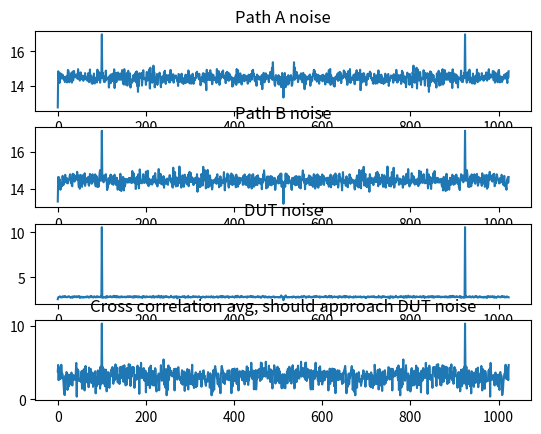

Write the Python code that produced this figure.
# -*- coding: utf-8 -*-

# ---------------------------------------------------------------------------
# Copyright (c) 2017-2019 Analog Devices, Inc. All rights reserved.
#
# Redistribution and use in source and binary forms, with or without
# modification, are permitted provided that the following conditions are met:
# - Redistributions of source code must retain the above copyright notice,
#   this list of conditions and the following disclaimer.
# - Redistributions in binary form must reproduce the above copyright notice,
#   this list of conditions and the following disclaimer in the documentation
#   and/or other materials provided with the distribution.
# - Modified versions of the software must be conspicuously marked as such.
# - This software is licensed solely and exclusively for use with
#   processors/products manufactured by or for Analog Devices, Inc.
# - This software may not be combined or merged with other code in any manner
#   that would cause the software to become subject to terms and conditions
#    which differ from those listed here.
# - Neither the name of Analog Devices, Inc. nor the names of its contributors
#   may be used to endorse or promote products derived from this software
#   without specific prior written permission.
# - The use of this software may or may not infringe the patent rights of one
#   or more patent holders. This license does not release you from the
#   requirement that you obtain separate licenses from these patent holders
#   to use this software.
#
# THIS SOFTWARE IS PROVIDED BY ANALOG DEVICES, INC. AND CONTRIBUTORS "AS IS"
# AND ANY EXPRESS OR IMPLIED WARRANTIES, INCLUDING, BUT NOT LIMITED TO,
# NON-INFRINGEMENT, TITLE, MERCHANTABILITY AND FITNESS FOR A PARTICULAR
# PURPOSE ARE DISCLAIMED. IN NO EVENT SHALL ANALOG DEVICES, INC. OR
# CONTRIBUTORS BE LIABLE FOR ANY DIRECT, INDIRECT, INCIDENTAL, SPECIAL,
# EXEMPLARY, PUNITIVE OR CONSEQUENTIAL DAMAGES (INCLUDING, BUT NOT LIMITED TO,
# DAMAGES ARISING OUT OF CLAIMS OF INTELLECTUAL PROPERTY RIGHTS INFRINGEMENT;
# PROCUREMENT OF SUBSTITUTE GOODS OR SERVICES; LOSS OF USE, DATA, OR PROFITS;
# OR BUSINESS INTERRUPTION) HOWEVER CAUSED AND ON ANY THEORY OF LIABILITY,
# WHETHER IN CONTRACT, STRICT LIABILITY, OR TORT (INCLUDING NEGLIGENCE OR
# OTHERWISE) ARISING IN ANY WAY OUT OF THE USE OF THIS SOFTWARE, EVEN IF
# ADVISED OF THE POSSIBILITY OF SUCH DAMAGE.
#
# 2019-01-10-7CBSD SLA
# -----------------------------------------------------------------------

'''
Welcome to the LinearLabTools simulation of a basic cross-correlation noise
measurement. This technique is used in phase noise measurements, where the
instrument noise is greater than the noise of the device under test. The
way around this is to make TWO instrument paths, whose noise will be uncorrelated.
The instrument path outputs will have a correlated component due to the common DUT
noise at the input.

This program shows how to extract the correlated component

Inspired by this article:
http://www.holzworth.com/Aux_docs/Holz_MWJ_TechFeat_Feb2011.pdf

'''

import numpy as np
from numpy import array, vdot, zeros
#from numpy.random import normal, uniform

# For some reason, numpy dot product functions don't do what we expect. This could
# be a misunderstanding. Not a big deal, let's test out a couple of functions to do this:
def dot_product(a,b):
    dp=np.real(a)*np.real(b) + np.imag(a) * np.imag(b)
    return dp

def alt_dot_product(a, b):
    dp = np.abs(a)*np.abs(b)*np.cos(np.angle(a) - np.angle(b))
    return dp

a = array([1+2j,3+4j])
b = array([5+6j,7+8j])

c = 2+2j
d = 2+2j

#print vdot(a, b)
#(70-8j)
#print vdot(b, a)
#(70+8j)
print("c: ", c)
print("d: ", d)
print ("Testing np.dot:", np.dot(c, d))
print ("Testing np.vdot:", np.vdot(c, d))
print ("Testing our dot_product:", dot_product(c, d))
print ("Testing our alt_dot_product:", alt_dot_product(c, d))

zero_vector = np.ndarray(shape=(1024), dtype=complex) # Make a complex vector
xcorr = zero_vector

'''############################'''
'''Set up simulation parameters'''
'''############################'''

num_points = 1024    # Number of time-domain points (which is also the number of freq. domain points)
dut_noise_level = 0.1       # Noise of the device under test
tester_noise = 0.5   # Noise of each of the test instrument's signal paths
naverages = 1000      # Number of captures to average. The more captures you average, the closer the end result will
                     # be to the DUT noise

# Make a small "pilot tone" - this produces a spur in the frequency plot that is easy to identify.
# This is just for testing, as something that is a bit more intuitive to look at than pure noise.
pilot_tone_bin = 100
pilot_tone_amp = .02


dut_noise_fft_avg = zeros(num_points)
path_a_noise_fft_avg = zeros(num_points)
path_b_noise_fft_avg = zeros(num_points)
xcorr_avg = zeros(num_points)

zero_vector = np.ndarray(shape=(num_points), dtype=complex) # Make a complex vector
xcorr = zero_vector


for j in range(0, naverages):
    random_phase = np.random.uniform(0.0, 2*3.1415926, 1) # Random phase for the pilot tone
    dut_noise = np.random.normal(0.0, dut_noise_level, num_points) # Time-domain vector of DUT noise
    for i in range(0, num_points):
        dut_noise[i] += pilot_tone_amp * np.sin(random_phase + (2.0*3.1415926 * pilot_tone_bin * i/num_points))

    path_a_noise = np.random.normal(0.0, tester_noise, num_points) # Noise of one of the tester's signal paths
    path_b_noise = np.random.normal(0.0, tester_noise, num_points) # Noise of the tester's other signal path

    dut_noise_fft = np.fft.fft(dut_noise) # FFT of DUT noise, for comparison to cross-correlation result
    path_a_noise_fft = np.fft.fft(path_a_noise + dut_noise) # FFT of the two tester path outputs. DUT noise
    path_b_noise_fft = np.fft.fft(path_b_noise + dut_noise) # is common between the two.


    for i in range(0, num_points): # Dot product of each individual bin
        xcorr[i] = (dot_product(path_a_noise_fft[i], path_b_noise_fft[i]))

    # Sum all FFTs
    dut_noise_fft_avg = dut_noise_fft_avg + abs(dut_noise_fft)
    path_a_noise_fft_avg = path_a_noise_fft_avg + abs(path_a_noise_fft)
    path_b_noise_fft_avg = path_b_noise_fft_avg + abs(path_b_noise_fft)
    xcorr_avg = xcorr_avg + xcorr

# Divide all FFTs by number of averages
dut_noise_fft_avg = dut_noise_fft_avg / naverages
path_a_noise_fft_avg = path_a_noise_fft_avg / naverages
path_b_noise_fft_avg = path_b_noise_fft_avg / naverages
xcorr_avg = xcorr_avg / naverages

# Take square-root to account for the fact that xcorr_avg was a straight average,
# not RSS
for i in range(0, num_points):
    xcorr_avg[i] = pow(xcorr_avg[i], 0.5)


#print path_a_noise_fft[0]

#xcorr[0] = vdot(path_a_noise_fft[0], path_b_noise_fft[0])

#print real(xcorr)

from matplotlib import pyplot as plt

# Plot!

#plt.plot(t, s, t, i)
plt.figure(1)

plt.subplot(411)
plt.title('Path A noise')
plt.plot(abs(path_a_noise_fft_avg))

plt.subplot(412)
plt.title('Path B noise')
plt.plot(abs(path_b_noise_fft_avg))

plt.subplot(413)
plt.title('DUT noise')
plt.plot(abs(dut_noise_fft_avg))

plt.subplot(414)
plt.title('Cross correlation avg, should approach DUT noise')
plt.plot(abs(xcorr_avg))
plt.show()

#plt.figure(2)
#
#plt.subplot(411)
#plt.plot(abs(path_a_noise_fft))
#plt.title('Last data')
#plt.subplot(412)
#plt.plot(abs(path_b_noise_fft))
#plt.subplot(413)
#plt.plot(abs(dut_noise_fft))
#plt.subplot(414)
#plt.plot(abs(xcorr))
#plt.show()

#print dut_noise
